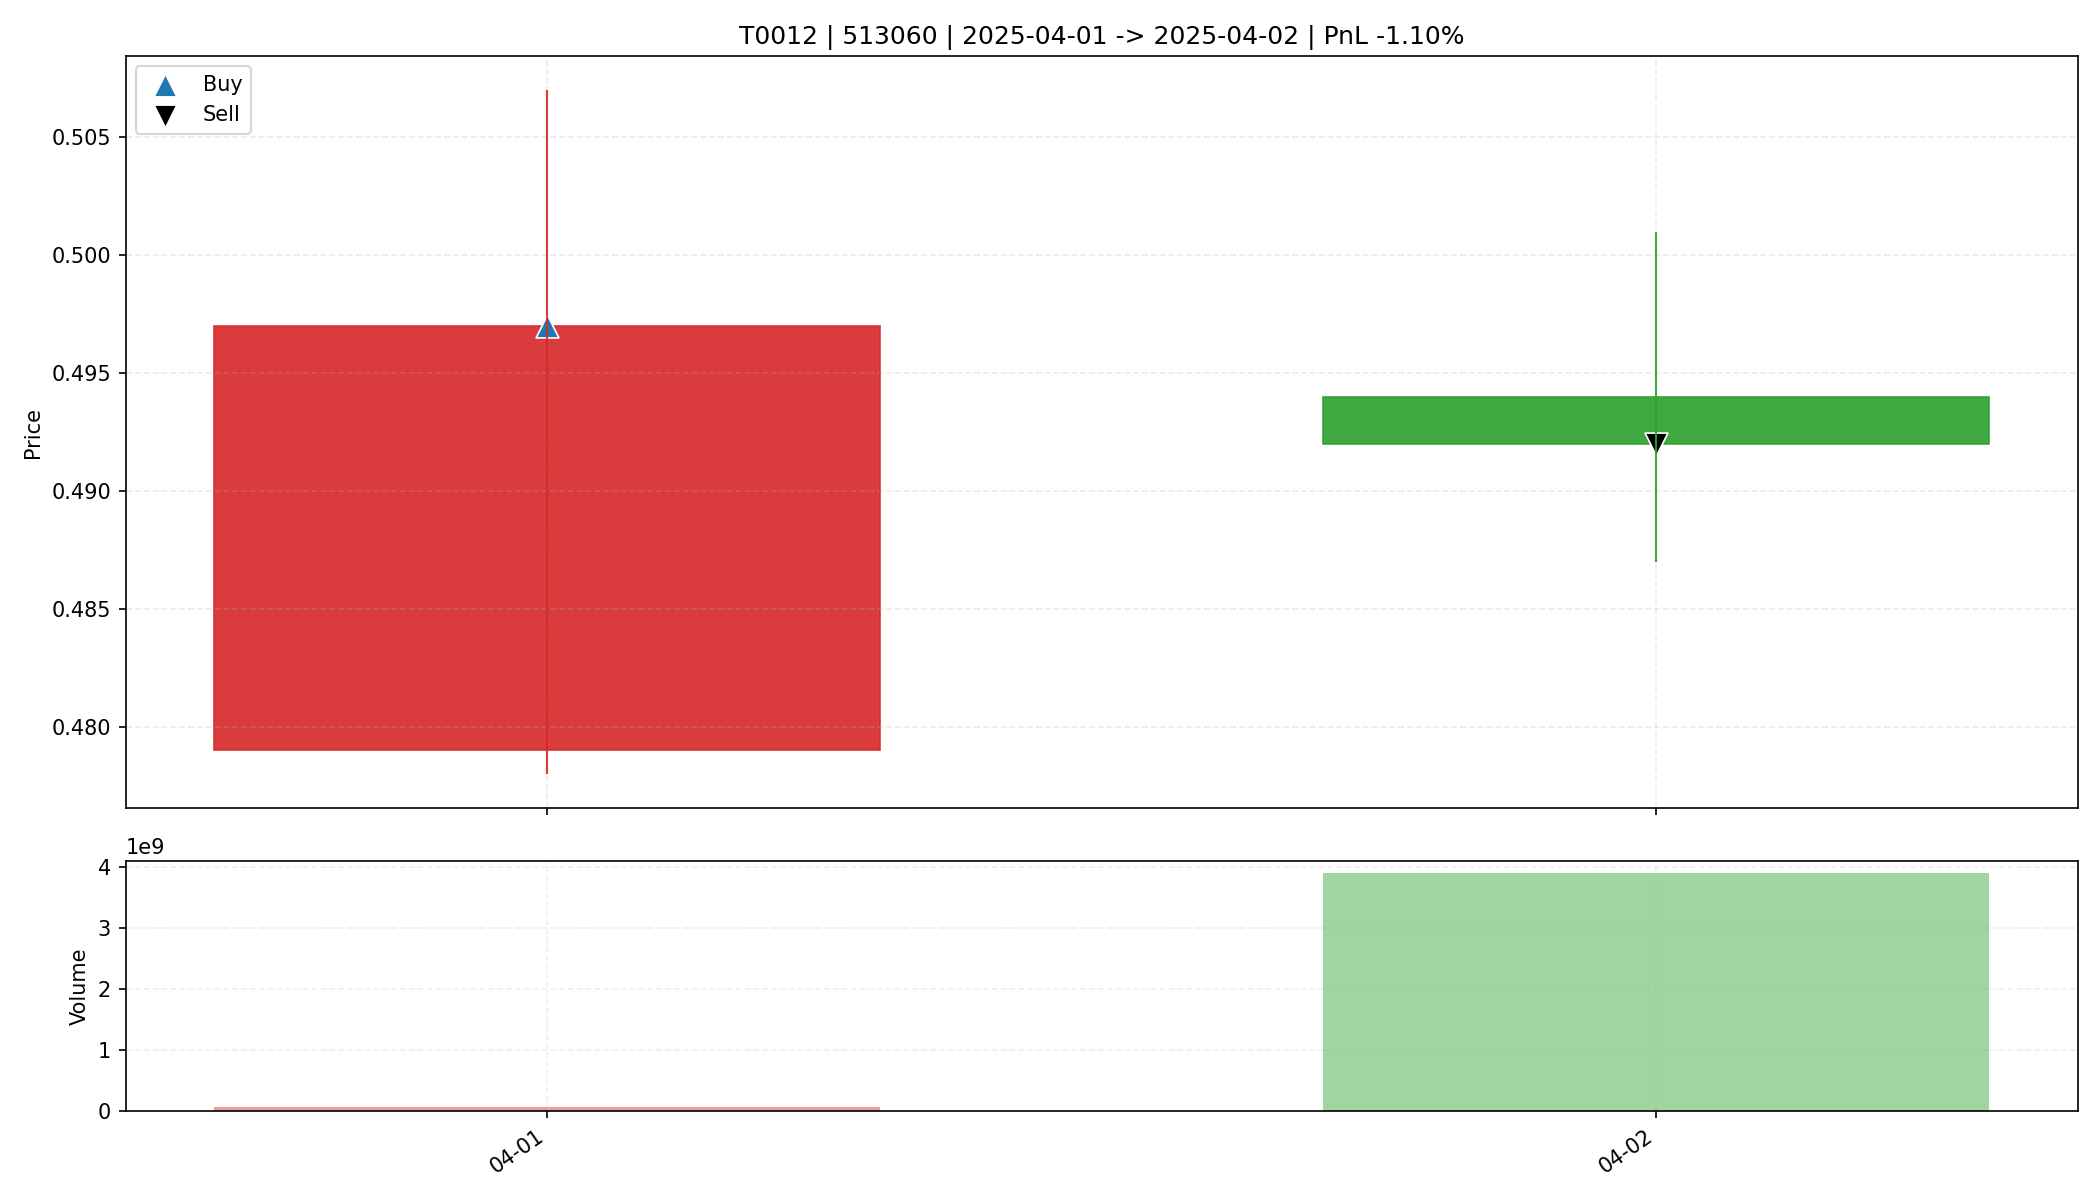

Data behind this chart, as committed beside it:
date, open, high, low, close, amount, volume, trade_id, code, buy_date, sell_date, buy_price, sell_price, matched_shares, buy_reason, sell_reason, sell_profit_pct, sell_hold_days, is_buy_day, is_sell_day, holding_day_index
2025-04-01, 0.479, 0.507, 0.478, 0.497, 3774949632, 75942636, T0012, 513060, 2025-04-01, 2025-04-02, 0.497, 0.492, 33150, 前10日振幅9.1%, 阳线涨幅3.8%, 突破均线, 放量确认关闭, MACD…, 主动止盈半仓-放量滞涨(涨幅-0.40%<1.00%, 量比前5日均量5.25>…, -1.105, 1.0, True, False, 0
2025-04-02, 0.494, 0.501, 0.487, 0.492, 1925351040, 3902011100, T0012, 513060, 2025-04-01, 2025-04-02, 0.497, 0.492, 33150, 前10日振幅9.1%, 阳线涨幅3.8%, 突破均线, 放量确认关闭, MACD…, 主动止盈半仓-放量滞涨(涨幅-0.40%<1.00%, 量比前5日均量5.25>…, -1.105, 1.0, False, True, 1
